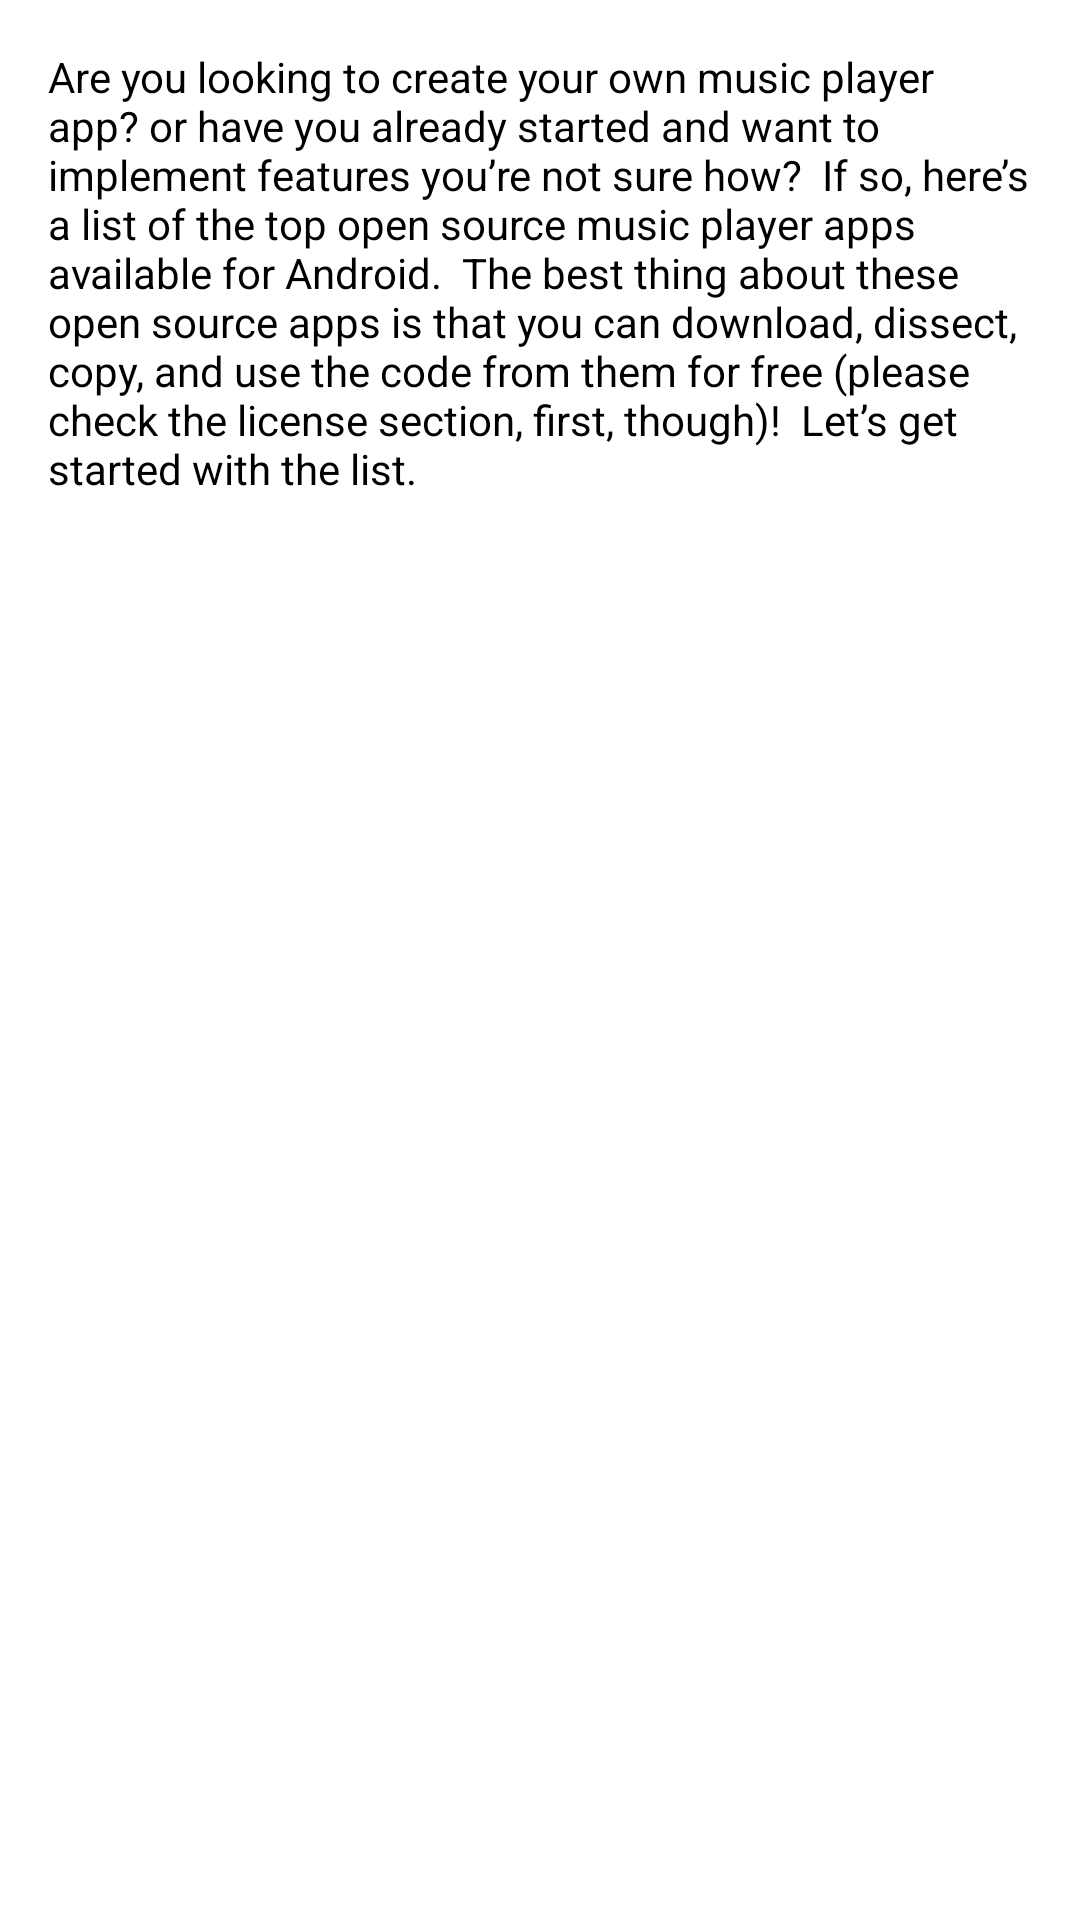

Produce the Android XML layout that renders to this screen, including the resource entries it uses.
<!-- AndroidManifest.xml: application theme AppTheme.Dark -->
<!-- res/layout/fragment_product_description_temp.xml -->
<?xml version="1.0" encoding="utf-8"?>
<layout xmlns:app="http://schemas.android.com/apk/res-auto">

    <android.support.constraint.ConstraintLayout xmlns:android="http://schemas.android.com/apk/res/android"
        android:layout_width="match_parent"
        android:layout_height="match_parent"
        android:background="@color/white">

        <TextView
            android:id="@+id/tv_product_description"
            android:layout_width="match_parent"
            android:layout_height="wrap_content"
            android:layout_margin="16dp"
            android:text="Are you looking to create your own music player app? or have you already started and want to implement features you’re not sure how?

If so, here’s a list of the top open source music player apps available for Android.

The best thing about these open source apps is that you can download, dissect, copy, and use the code from them for free (please check the license section, first, though)!

Let’s get started with the list."
            android:textColor="@color/black"
            app:layout_constraintEnd_toEndOf="parent"
            app:layout_constraintStart_toStartOf="parent"
            app:layout_constraintTop_toTopOf="parent" />
    </android.support.constraint.ConstraintLayout>
</layout>
<!-- resources referenced by this layout -->
<resources>
  <color name="black">#000000</color>
  <color name="white">#ffffff</color>
  <style name="AppTheme.Dark" parent="Theme.AppCompat.NoActionBar">
  
          // Color toolbar
          <item name="colorPrimary">@color/primary</item>
          // Color statusbar
          <item name="colorPrimaryDark">@color/colorPrimaryDark</item>
          <item name="colorAccent">@color/accent</item>
  
          <item name="android:windowBackground">@color/white</item>
  
          <item name="colorControlNormal">@color/iron</item>
          <item name="colorControlActivated">@color/white</item>
          <item name="colorControlHighlight">@color/white</item>
          <item name="android:textColorHint">@color/iron</item>
  
          <item name="colorButtonNormal">@color/primary_darker</item>
          <item name="android:colorButtonNormal">@color/primary_darker</item>
      </style>
  <color name="primary">#EE5F5F</color>
  <color name="colorPrimaryDark">#2196F3</color>
  <color name="accent">#FFFFFF</color>
  <color name="iron">#CCCCCC</color>
  <color name="primary_darker">#CC1D1D</color>
</resources>
